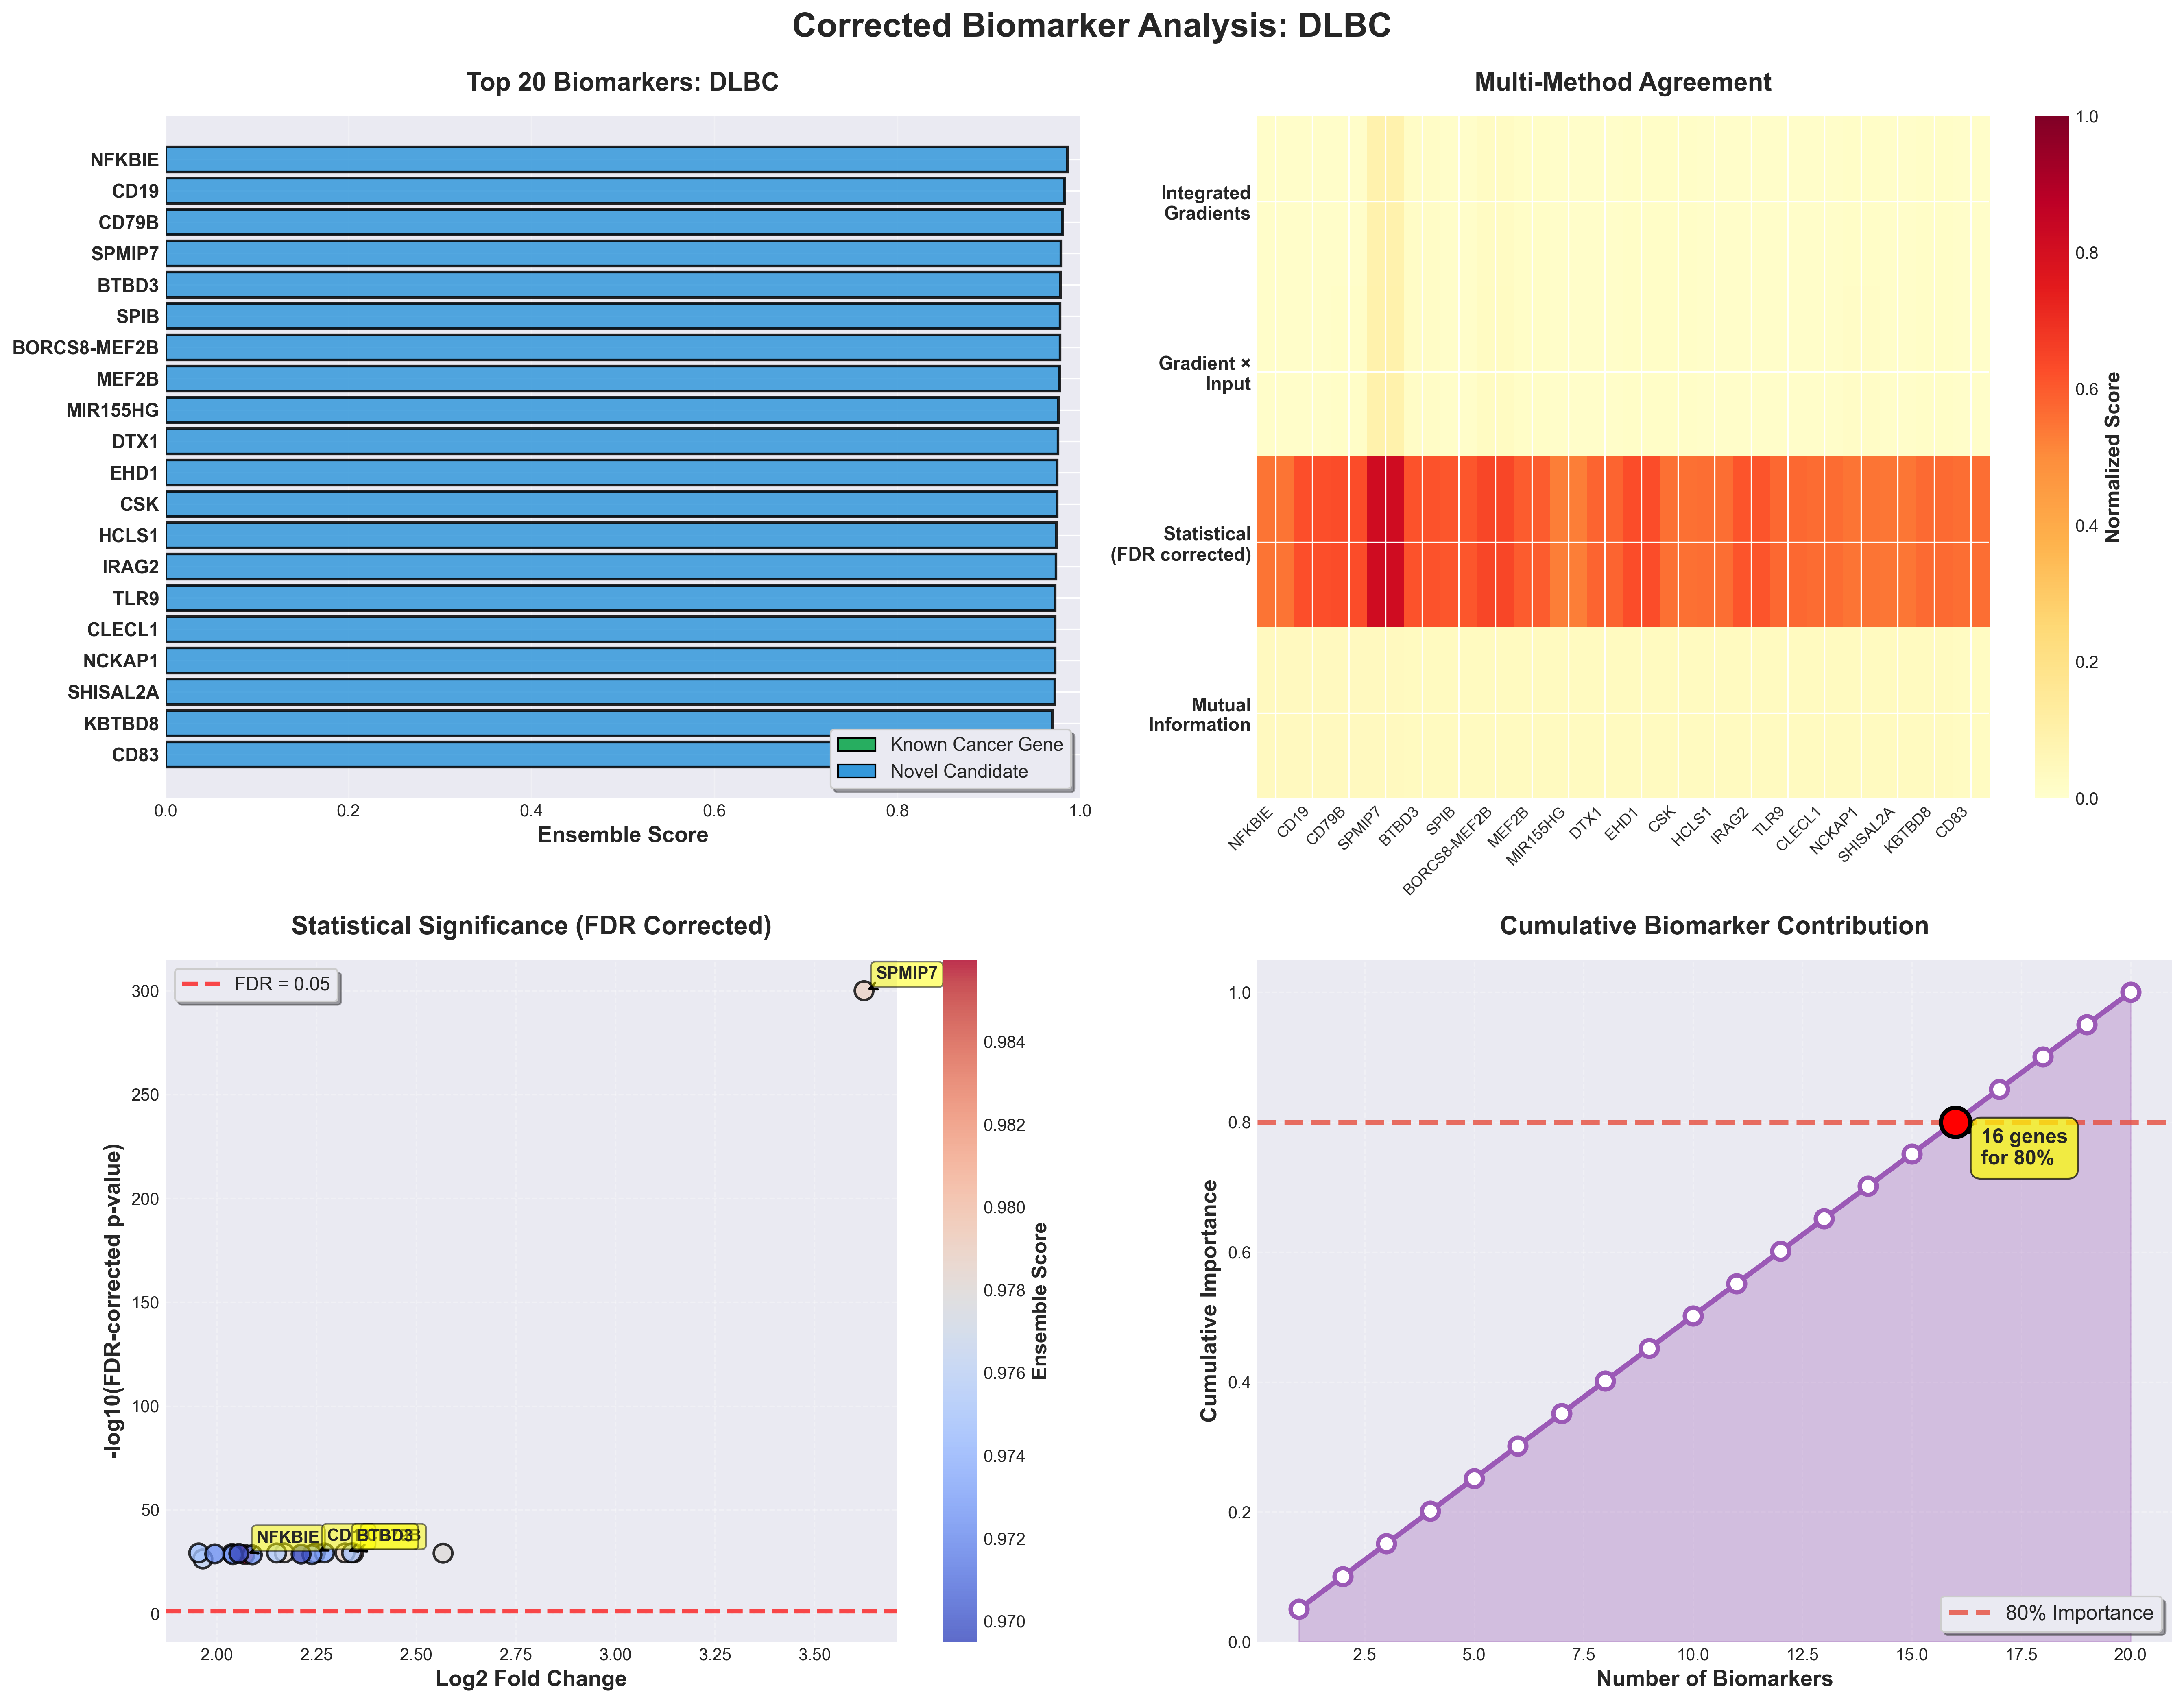

The data file committed next to this chart (first rows):
rank, gene_id, gene_index, final_score, ig_score, gxi_score, statistical_score, mi_score, consensus, fold_change, log_fold_change, p_value_corrected, cohens_d, gene_symbol, gene_name, gene_summary, is_known_cancer_gene, validation_score
1, NFKBIE, 11831, 0.986, 0.01058, 0.009969, 0.5499, 0.03869, 4, 3.2, 2.07, 3.667611205343376e-29, 3.297, NFKBIE, NFKB inhibitor epsilon, The protein encoded by this gene binds t…, False, 0.4
2, CD19, 3309, 0.9828, 0.008583, 0.008608, 0.6243, 0.03695, 4, 3.747, 2.247, 6.494614780831666e-30, 4.982, CD19, CD19 molecule, This gene encodes a member of the immuno…, False, 0.4
3, CD79B, 3374, 0.9806, 0.01147, 0.0133, 0.6278, 0.03621, 4, 4.074, 2.343, 6.494614780831666e-30, 4.76, CD79B, CD79b molecule, The B lymphocyte antigen receptor is a m…, False, 0.4
4, C7orf72, 2709, 0.9788, 0.08937, 0.09165, 0.8134, 0.03582, 4, 11.33, 3.624, 0.0, 3.069, SPMIP7, sperm microtubule inner protein 7, , False, 0.0
5, BTBD3, 1639, 0.9786, 0.01595, 0.01614, 0.6152, 0.03506, 4, 3.998, 2.321, 6.494614780831666e-30, 4.457, BTBD3, BTB domain containing 3, Enables identical protein binding activi…, False, 0.2
6, SPIB, 17136, 0.9781, 0.009112, 0.009518, 0.6072, 0.03503, 4, 3.498, 2.169, 6.494614780831666e-30, 4.717, SPIB, Spi-B transcription factor, The protein encoded by this gene is a tr…, False, 0.2
7, MEF2B, 10787, 0.9779, 0.02709, 0.02767, 0.6417, 0.03499, 4, 4.929, 2.568, 8.630817721501904e-30, 4.323, BORCS8-MEF2B, BORCS8-MEF2B readthrough, This gene represents numerous read-throu…, False, 0.4
8, MIR155HG, 10954, 0.9776, 0.01295, 0.01227, 0.5946, 0.03481, 4, 3.746, 2.247, 7.665850033410227e-30, 4.093, MEF2B, myocyte enhancer factor 2B, The product of this gene is a member of …, False, 0.4
9, DTX1, 5246, 0.9761, 0.01004, 0.009172, 0.5291, 0.03512, 4, 2.903, 1.965, 4.736408716878659e-27, 2.971, MIR155HG, MIR155 host gene, This gene represents a microRNA host gen…, False, 0.2
10, EHD1, 5438, 0.9755, 0.01036, 0.01067, 0.5816, 0.03403, 4, 3.438, 2.15, 6.995038573168238e-30, 4.01, DTX1, deltex E3 ubiquitin ligase 1, Studies in Drosophila have identified th…, False, 0.4
11, CSK, 4314, 0.975, 0.0124, 0.01258, 0.6287, 0.03395, 4, 4.056, 2.338, 6.494614780831666e-30, 4.806, EHD1, EH domain containing 1, This gene belongs to a highly conserved …, False, 0.4
12, HCLS1, 7686, 0.9747, 0.01391, 0.01331, 0.5577, 0.03362, 4, 2.875, 1.954, 6.494614780831666e-30, 3.855, CSK, C-terminal Src kinase, The protein encoded by this gene is invo…, False, 0.4
13, LRMP, 10259, 0.9738, 0.00922, 0.008758, 0.5623, 0.03337, 4, 3.106, 2.038, 1.1725757950184429e-29, 3.762, HCLS1, hematopoietic cell-specific Lyn substrat…, Enables RNA polymerase II-specific DNA-b…, False, 0.4
14, TLR9, 18080, 0.9733, 0.01005, 0.009582, 0.6102, 0.03299, 4, 3.823, 2.27, 6.494614780831666e-30, 4.481, IRAG2, inositol 1,4,5-triphosphate receptor ass…, The protein encode dby this gene is expr…, False, 0.2
15, CLECL1, 3883, 0.9726, 0.009975, 0.009619, 0.5738, 0.0328, 4, 3.719, 2.239, 4.081310524445321e-29, 3.494, TLR9, toll like receptor 9, The protein encoded by this gene is a me…, False, 0.4
16, NCKAP1, 11613, 0.9725, 0.01084, 0.01043, 0.5646, 0.03283, 4, 3.254, 2.089, 4.7599534736608803e-29, 3.684, CLECL1, C-type lectin like 1, This gene encodes a type II transmembran…, False, 0.2
17, FAM159A, 5954, 0.9724, 0.01556, 0.01574, 0.5499, 0.03254, 4, 3.113, 2.04, 4.1868666307696507e-29, 3.385, NCKAP1, NCK associated protein 1, Contributes to small GTPase binding acti…, False, 0.4
18, KBTBD8, 8750, 0.9723, 0.00907, 0.00851, 0.5468, 0.03234, 4, 2.985, 1.995, 1.8169686618449985e-29, 3.419, SHISAL2A, shisa like 2A, Predicted to be integral component of me…, False, 0.0
19, CD83, 3378, 0.9696, 0.01297, 0.01268, 0.5692, 0.03133, 4, 3.631, 2.211, 2.2560496632159883e-29, 3.444, KBTBD8, kelch repeat and BTB domain containing 8, Involved in neural crest cell developmen…, False, 0.2
20, GCET2, 6912, 0.9695, 0.009475, 0.009173, 0.559, 0.03123, 4, 3.156, 2.055, 1.1835499958644598e-29, 3.614, CD83, CD83 molecule, The protein encoded by this gene is a si…, False, 0.2
21, BLK, 1528, 0.9692, 0.008083, 0.007931, 0.5918, 0.04142, 4, 3.483, 2.164, 8.630817721501904e-30, 4.271, GCSAM, germinal center associated signaling and…, This gene encodes a protein which may fu…, False, 0.2
22, P2RX5, 12824, 0.9687, 0.0109, 0.01048, 0.5825, 0.03108, 4, 3.809, 2.266, 1.818633341875159e-29, 3.666, BLK, BLK proto-oncogene, Src family tyrosine …, This gene encodes a nonreceptor tyrosine…, False, 0.2
23, SH2B2, 15936, 0.968, 0.01024, 0.01034, 0.5329, 0.03122, 4, 2.947, 1.981, 2.0098849940232006e-28, 3.041, P2RX5-TAX1BP3, P2RX5-TAX1BP3 readthrough (NMD candidate…, This locus represents naturally occurrin…, False, 0.2
24, SH3BP4, 15954, 0.9678, 0.01571, 0.01622, 0.5705, 0.03061, 4, 3.221, 2.078, 2.7322034998783465e-29, 3.895, P2RX5, purinergic receptor P2X 5, The product of this gene belongs to the …, False, 0.4
25, CLDN12, 3831, 0.9672, 0.01761, 0.01781, 0.6139, 0.03, 4, 3.809, 2.266, 8.630817721501904e-30, 4.609, SH2B2, SH2B adaptor protein 2, The protein encoded by this gene is expr…, False, 0.4
26, BCAS4, 1430, 0.9663, 0.009542, 0.01074, 0.5299, 0.03108, 4, 2.717, 1.894, 2.128012427725453e-29, 3.179, SH3BP4, SH3 domain binding protein 4, This gene encodes a protein with 3 Asn-P…, False, 0.2
27, GTF2IRD1, 7530, 0.9657, 0.009136, 0.008431, 0.582, 0.03039, 4, 3.781, 2.257, 2.8370371933303546e-29, 3.679, CLDN12, claudin 12, This gene encodes a member of the claudi…, False, 0.2
28, SEPT1, 15760, 0.9652, 0.008704, 0.009704, 0.6029, 0.02952, 4, 3.57, 2.192, 9.442097977973024e-30, 4.516, BCAS4, breast carcinoma amplified sequence 4, Predicted to be part of BLOC-1 complex. …, False, 0.0
29, MTMR14, 11315, 0.9645, 0.01199, 0.01159, 0.5724, 0.02887, 4, 3.54, 2.183, 1.2066105617379712e-29, 3.631, GTF2IRD1, GTF2I repeat domain containing 1, The protein encoded by this gene contain…, False, 0.4
30, PARD3, 12936, 0.9641, 0.02129, 0.02137, 0.5717, 0.02901, 4, 3.584, 2.197, 7.397631341756092e-29, 3.567, SEPTIN1, septin 1, This gene is a member of the septin fami…, False, 0.4
31, ZFYVE9, 19914, 0.9636, 0.01288, 0.01305, 0.5804, 0.02886, 4, 3.821, 2.269, 1.9576100896076454e-29, 3.591, MTMR14, myotubularin related protein 14, This gene encodes a myotubularin-related…, False, 0.4
32, FNBP1L, 6570, 0.9626, 0.01007, 0.01016, 0.5829, 0.02806, 4, 3.627, 2.21, 1.9829669964545134e-29, 3.86, PARD3, par-3 family cell polarity regulator, This gene encodes a member of the PARD p…, False, 0.4
33, C17orf62, 2026, 0.9621, 0.01103, 0.01108, 0.5416, 0.02825, 4, 2.978, 1.992, 2.2560496632159883e-29, 3.271, ZFYVE9, zinc finger FYVE-type containing 9, This gene encodes a double zinc finger m…, False, 0.4
34, TFEB, 17921, 0.9618, 0.008346, 0.00846, 0.5375, 0.03059, 4, 2.913, 1.968, 1.3031535499754185e-29, 3.211, FNBP1L, formin binding protein 1 like, The protein encoded by this gene binds t…, False, 0.4
35, CTNND1, 4408, 0.9603, 0.02185, 0.02156, 0.6071, 0.02722, 4, 4.216, 2.383, 6.90957930916321e-30, 3.998, CYBC1, cytochrome b-245 chaperone 1, Involved in innate immune response and r…, False, 0.2
36, RELB, 14827, 0.9591, 0.00986, 0.009932, 0.537, 0.02718, 4, 2.771, 1.915, 1.1725757950184429e-29, 3.338, TFEB, transcription factor EB, Enables DNA-binding transcription factor…, False, 0.4
37, PPFIBP1, 13857, 0.9589, 0.01168, 0.01217, 0.5159, 0.02995, 4, 2.595, 1.846, 5.279548905336604e-28, 2.884, TMX2-CTNND1, TMX2-CTNND1 readthrough (NMD candidate), This locus represents naturally occurrin…, False, 0.2
38, TACC2, 17608, 0.9589, 0.009104, 0.008977, 0.5566, 0.02636, 4, 3.041, 2.015, 1.2560132665899982e-28, 3.656, CTNND1, catenin delta 1, This gene encodes a member of the Armadi…, False, 0.4
39, GPR125, 7291, 0.9588, 0.008941, 0.008734, 0.6051, 0.02647, 4, 4.136, 2.361, 2.128012427725453e-29, 4.017, RELB, RELB proto-oncogene, NF-kB subunit, Enables RNA polymerase II cis-regulatory…, False, 0.4
40, FCRL3, 6333, 0.9579, 0.008187, 0.007508, 0.5735, 0.03941, 4, 3.385, 2.133, 1.8637691553421763e-29, 3.819, PPFIBP1, PPFIB scaffold protein 1, The protein encoded by this gene is a me…, False, 0.2
41, CDC42BPA, 3410, 0.9568, 0.01104, 0.01083, 0.5426, 0.02566, 4, 2.888, 1.959, 8.704870234786797e-29, 3.389, TACC2, transforming acidic coiled-coil containi…, Transforming acidic coiled-coil proteins…, False, 0.2
42, SNX11, 16958, 0.9565, 0.01471, 0.01518, 0.5546, 0.02675, 4, 3.747, 2.247, 3.851820329278942e-29, 2.892, ADGRA3, adhesion G protein-coupled receptor A3, This gene encodes a member of the G prot…, False, 0.2
43, GRB2, 7414, 0.9559, 0.02847, 0.02819, 0.5985, 0.0252, 4, 3.619, 2.208, 9.144135358961478e-30, 4.336, FCRL3, Fc receptor like 3, This gene encodes a member of the immuno…, False, 0.2
44, GTSF1L, 7550, 0.9554, 0.01359, 0.01448, 0.6359, 0.02487, 4, 5.329, 2.662, 1.923522850511129e-31, 3.747, CDC42BPA, CDC42 binding protein kinase alpha, The protein encoded by this gene is a me…, False, 0.2
45, RGS13, 14911, 0.9553, 0.03052, 0.03116, 0.6093, 0.02498, 4, 4.425, 2.44, 5.943342662293337e-29, 3.854, SNX11, sorting nexin 11, This gene encodes a member of the sortin…, False, 0.2
46, BATF, 1401, 0.9545, 0.01003, 0.009382, 0.535, 0.02575, 4, 2.716, 1.894, 1.6813905419902998e-29, 3.333, GRB2, growth factor receptor bound protein 2, The protein encoded by this gene binds t…, False, 0.4
47, YES1, 19708, 0.9542, 0.01619, 0.01738, 0.5923, 0.02431, 4, 3.78, 2.257, 1.1427378939250622e-29, 3.988, GTSF1L, gametocyte specific factor 1 like, Predicted to enable metal ion binding ac…, False, 0.0
48, PCYOX1, 13114, 0.9535, 0.00978, 0.009967, 0.5476, 0.02428, 4, 3.009, 2.003, 1.6813905419902998e-29, 3.418, RGS18, regulator of G protein signaling 18, This gene encodes a member of the regula…, False, 0.2
49, NFKBID, 11830, 0.9532, 0.008997, 0.009274, 0.5223, 0.02655, 4, 2.893, 1.961, 2.3965398105335793e-27, 2.774, RGS13, regulator of G protein signaling 13, The protein encoded by this gene is a me…, False, 0.2
50, EPB41L1, 5622, 0.9528, 0.009447, 0.008762, 0.5402, 0.02439, 4, 2.732, 1.9, 1.151340818531082e-28, 3.475, BATF, basic leucine zipper ATF-like transcript…, The protein encoded by this gene is a nu…, False, 0.4
